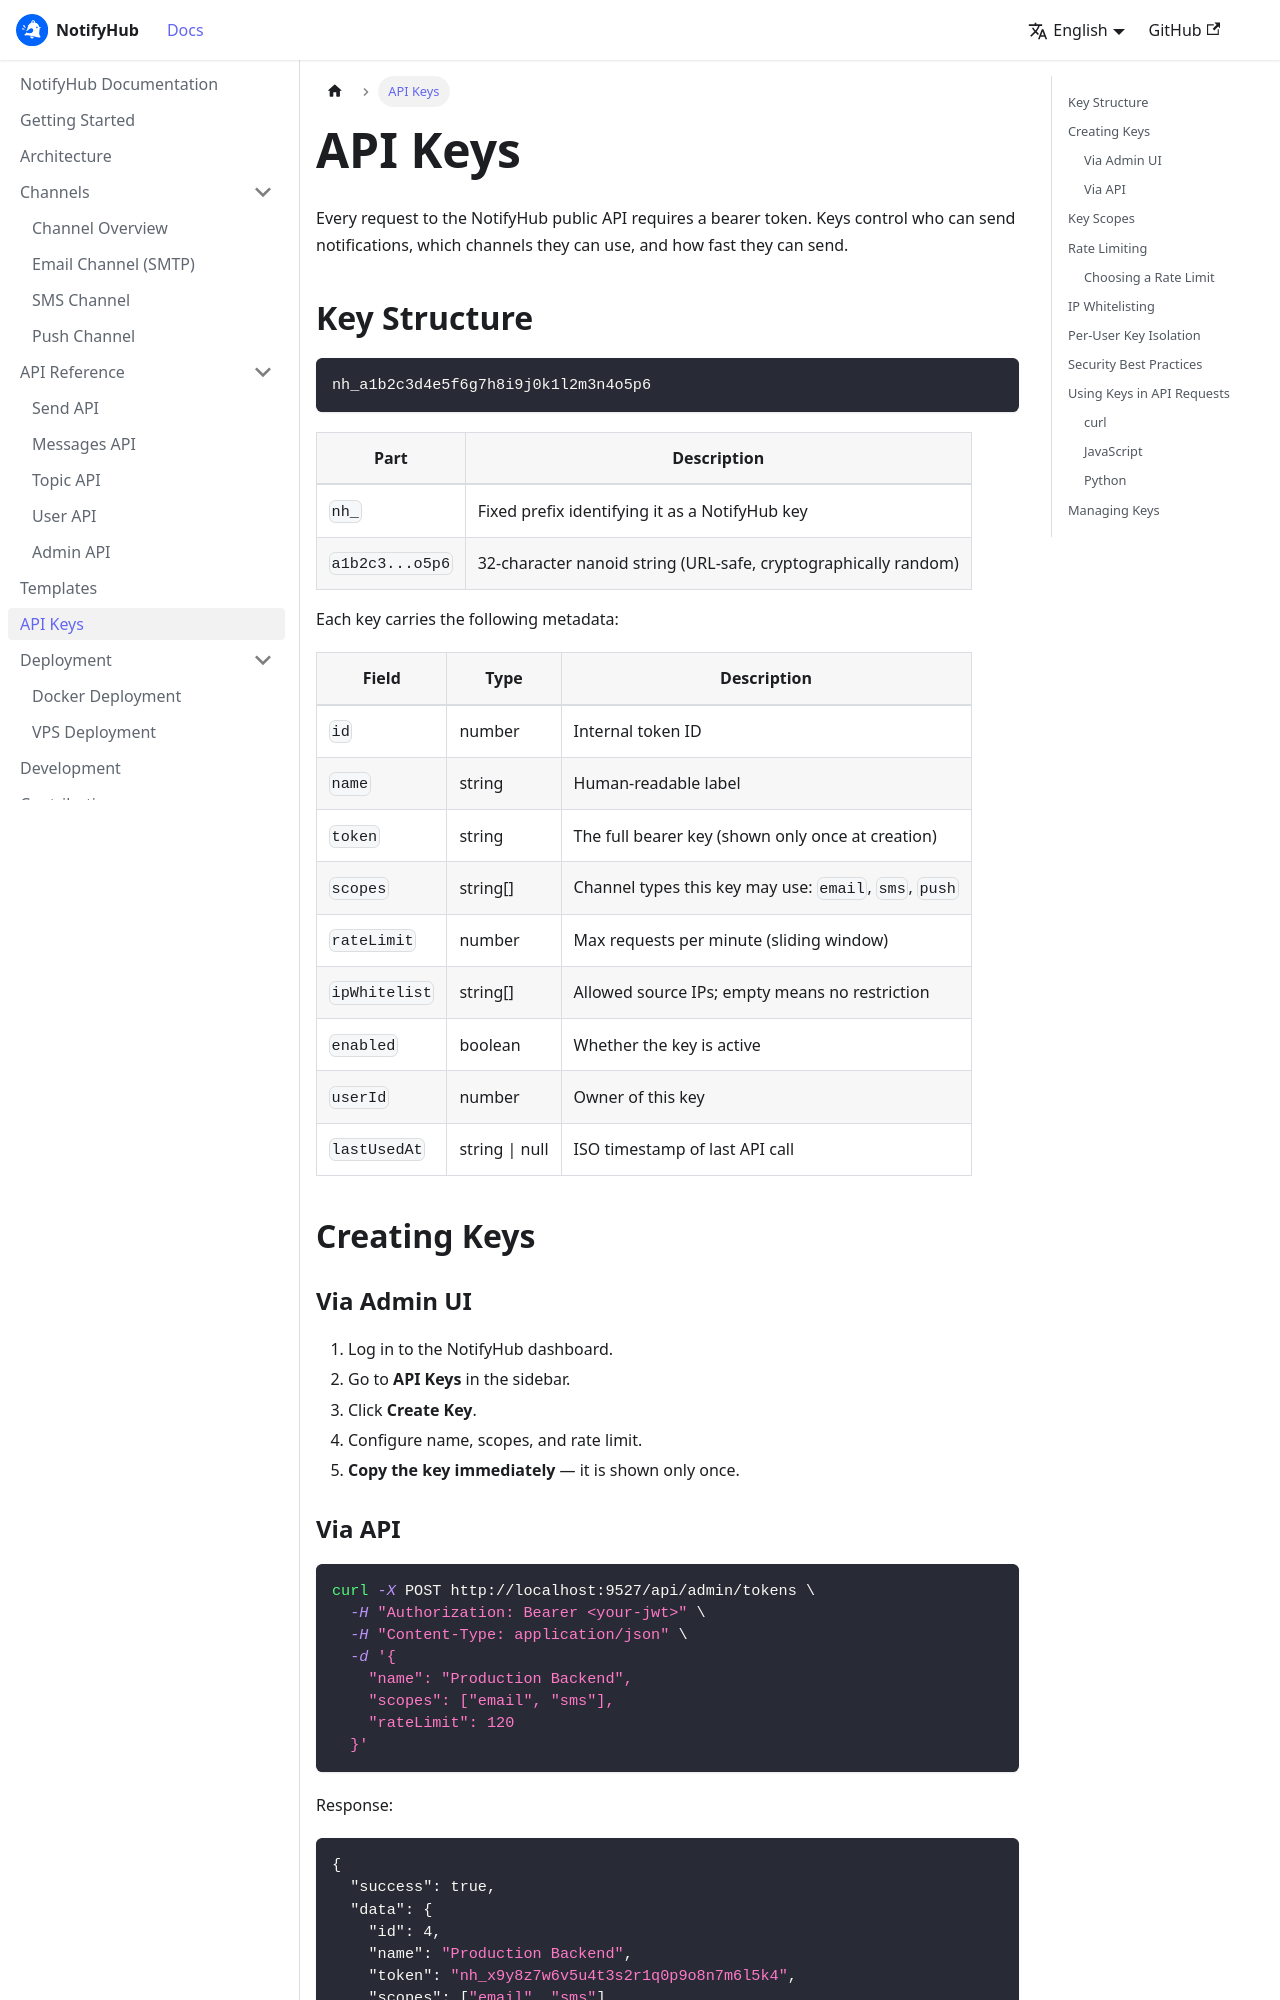

repository: XUranus/notify-hub · page: tokens/index.html · generator: docusaurus

---
sidebar_position: 6
title: API Keys
description: Manage API keys for authenticating with the NotifyHub API.
---

# API Keys

Every request to the NotifyHub public API requires a bearer token. Keys control who can send notifications, which channels they can use, and how fast they can send.

## Key Structure

```text
nh_a1b2c3d4e5f6g7h8i9j0k1l2m3n4o5p6
```

| Part | Description |
|---|---|
| `nh_` | Fixed prefix identifying it as a NotifyHub key |
| `a1b2c3...o5p6` | 32-character nanoid string (URL-safe, cryptographically random) |

Each key carries the following metadata:

| Field | Type | Description |
|---|---|---|
| `id` | number | Internal token ID |
| `name` | string | Human-readable label |
| `token` | string | The full bearer key (shown only once at creation) |
| `scopes` | string[] | Channel types this key may use: `email`, `sms`, `push` |
| `rateLimit` | number | Max requests per minute (sliding window) |
| `ipWhitelist` | string[] | Allowed source IPs; empty means no restriction |
| `enabled` | boolean | Whether the key is active |
| `userId` | number | Owner of this key |
| `lastUsedAt` | string \| null | ISO timestamp of last API call |

## Creating Keys

### Via Admin UI

1. Log in to the NotifyHub dashboard.
2. Go to **API Keys** in the sidebar.
3. Click **Create Key**.
4. Configure name, scopes, and rate limit.
5. **Copy the key immediately** — it is shown only once.
